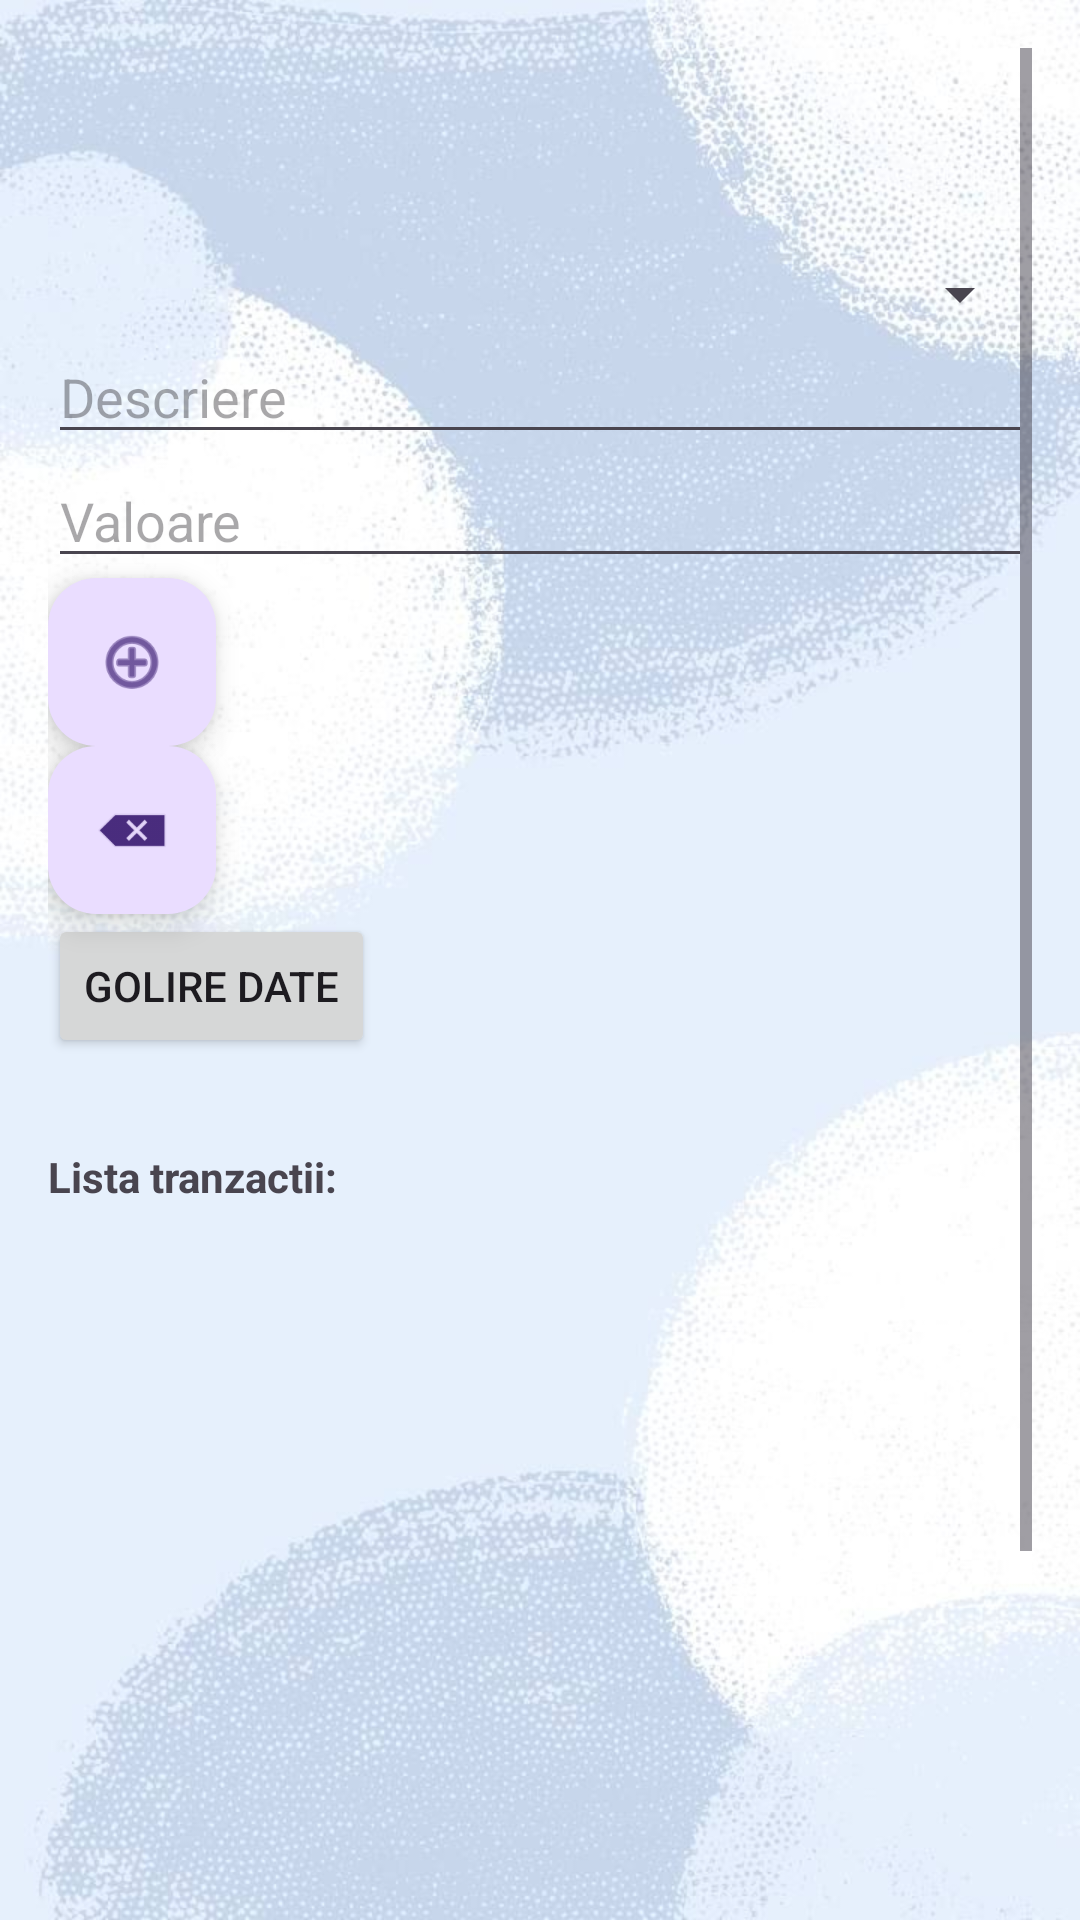

The Android layout XML behind this screen, and the referenced resources:
<!-- AndroidManifest.xml: application theme Theme.Tema2_Android -->
<!-- res/layout/activity_activ_tranzactie_firebase.xml -->
<?xml version="1.0" encoding="utf-8"?>
<ScrollView  xmlns:android="http://schemas.android.com/apk/res/android"
    xmlns:app="http://schemas.android.com/apk/res-auto"
    android:layout_width="match_parent"
    android:layout_height="match_parent"
   android:orientation="vertical"
    android:background="@drawable/bkg_login"
    android:padding="16dp">

    <LinearLayout
        android:layout_width="match_parent"
        android:layout_height="wrap_content"
        android:orientation="vertical">

        <Space
            android:layout_width="match_parent"
            android:layout_height="70dp" />

        <Spinner
                android:id="@+id/spnCategroie"
                android:layout_width="match_parent"
                android:layout_height="wrap_content" />

            <EditText
                android:id="@+id/etDescriere"
                android:layout_width="match_parent"
                android:layout_height="wrap_content"
                android:hint="Descriere" />

            <EditText
                android:id="@+id/etValoare"
                android:layout_width="match_parent"
                android:layout_height="wrap_content"
                android:hint="Valoare"
                android:inputType="number" />

            <com.google.android.material.floatingactionbutton.FloatingActionButton
                android:id="@+id/fabSave"
                android:layout_width="match_parent"
                android:layout_height="wrap_content"
                android:clickable="true"
                app:srcCompat="@android:drawable/ic_menu_add"
                android:contentDescription="Save"/>

            <com.google.android.material.floatingactionbutton.FloatingActionButton
                android:id="@+id/fabDelete"
                android:layout_width="match_parent"
                android:layout_height="wrap_content"
                android:clickable="true"
                app:srcCompat="@android:drawable/ic_input_delete"
                android:contentDescription="Delete"/>

            <Button
                android:id="@+id/btnGolireDate"
                android:layout_width="wrap_content"
                android:layout_height="wrap_content"
                android:text="Golire date" />


        <Space
            android:layout_width="match_parent"
            android:layout_height="30dp" />

        <TextView
            android:id="@+id/textView16"
            android:layout_width="match_parent"
            android:layout_height="wrap_content"
            android:textStyle="bold"
            android:text="Lista tranzactii:" />

        <ListView
            android:id="@+id/lvTranzactii"
            android:layout_width="match_parent"
            android:layout_height="375dp" />

    </LinearLayout>
</ScrollView>
<!-- resources referenced by this layout -->
<resources>
  <!-- drawable bkg_login: png bitmap (drawable, 623243 bytes) -->
  <style name="Theme.Tema2_Android" parent="Base.Theme.Tema2_Android" />
  <style name="Base.Theme.Tema2_Android" parent="Theme.Material3.DayNight">
          
          <item name="colorPrimary">@color/blue</item>
  
  
  
      </style>
  <color name="blue">#2a417a</color>
</resources>
